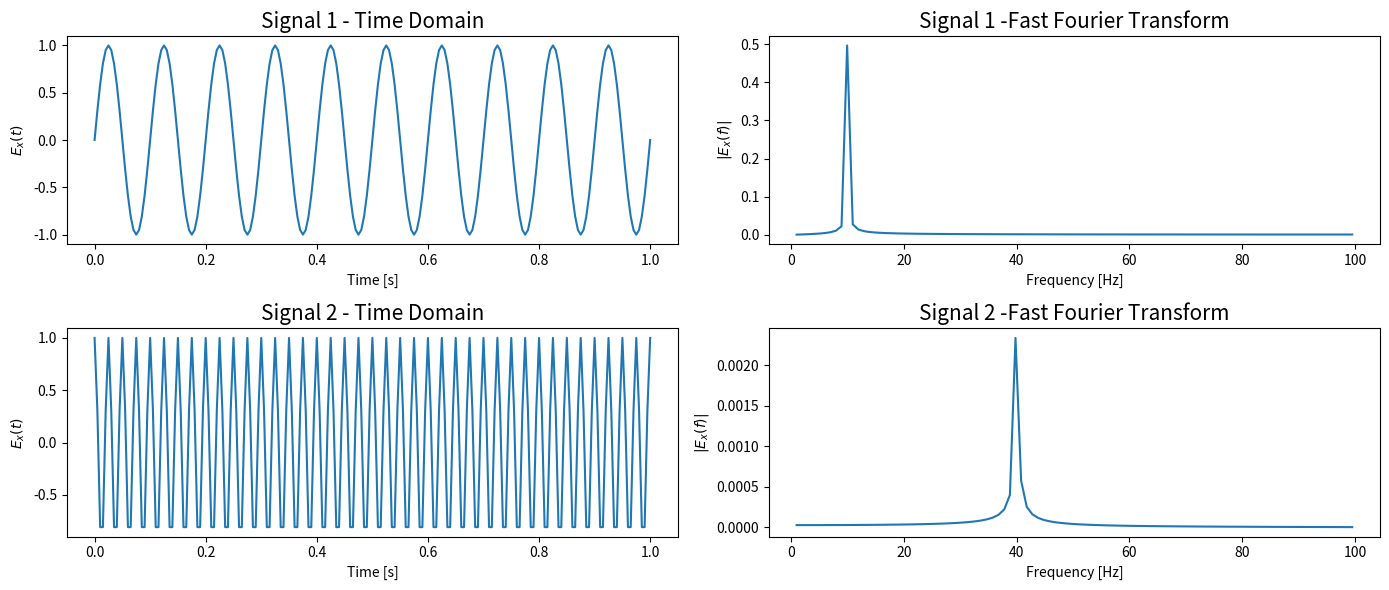
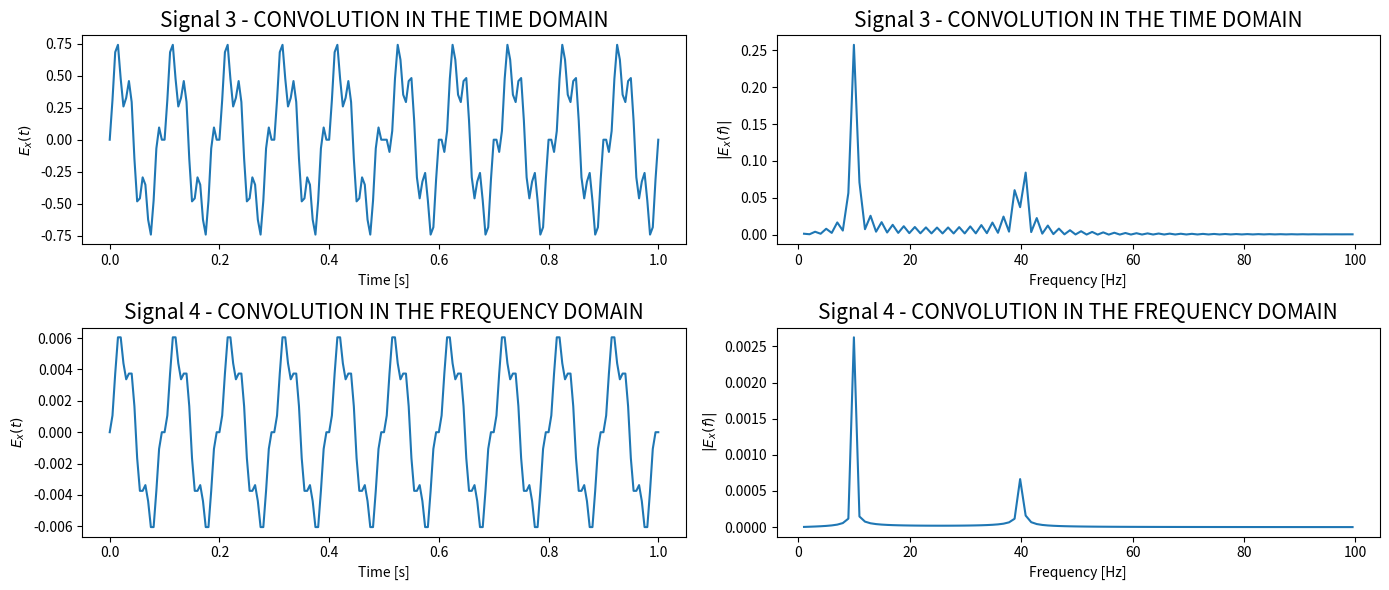

Write the Python code that produced these figures, in order.
'''FFT inversa e Convolução
Objetivo: Realizar a transformada inversa de Fourier de sinal ja conhecido 
e comparar a convolução de dois sinais no dominio do tempo e da frequência

Status do Projeto:
Transformada de Fourier: OK
Transformada Inversa de Fourier - OK
Convolução no dominio do Tempo - OK
Convolução no dominio da Frequencia - OK

[redacted] '''

import numpy as np 
import matplotlib.pyplot as plt

# Parâmetros
T = 1                       # Tempo (s)
dt = 1/200                  # Taxa de Amostragem
fs1 = 10                    # Frequência do sinal 1
fs2 = 40                    # Frequência do sinal 2
nt = int((T/dt) + 1)        # Numeros de Amostra
time = np.arange(nt) * dt   # Base de Tempo

signal1 = np.sin(time * 2*np.pi * fs1)
signal2 = np.cos(time * 2*np.pi * fs2)

# Convolução no dominio do tempo
signal3 = np.convolve(signal1,signal2, 'same') 

# Trasnformada de Fourier
freq = np.fft.fftfreq(nt, dt)
mascara = freq > 0

# Signal 1
Y1 = np.fft.fft(signal1)
Amp1 = np.abs(Y1/nt)

# Signal 2
Y2 = np.fft.fft(signal2/nt)
Amp2 = np.abs(Y2/nt)

# Signal 1
Y3 = np.fft.fft(signal3)
Amp3 = np.abs(Y3/nt)


""" Convolução no dominio da Frequencia"""
S_con = Y1 * Y2

signal4 = np.real(np.fft.ifft(S_con))
Y4 = np.fft.fft(signal4)
Amp4 = np.abs(Y4/nt)


# Plot dos Graficos
fig, ax = plt.subplots(ncols=2, nrows=2, num= "BASE SIGNAL", figsize=(14, 6))
ax[0, 0].set_title('Signal 1 - Time Domain', fontsize=15)
ax[0, 0].plot(time, signal1)
ax[0, 0].set_xlabel("Time [s]", fontsize=10)
ax[0, 0].set_ylabel(r"$E_x(t)$", fontsize=10)

ax[0, 1].set_title("Signal 1 -Fast Fourier Transform", fontsize=15)
ax[0, 1].plot(freq[mascara], Amp1[mascara])
ax[0, 1].set_xlabel("Frequency [Hz]", fontsize=10)
ax[0, 1].set_ylabel(r"$|E_x(f)|$", fontsize=10)

ax[1, 0].set_title('Signal 2 - Time Domain', fontsize=15)
ax[1, 0].plot(time, signal2)
ax[1, 0].set_xlabel("Time [s]", fontsize=10)
ax[1, 0].set_ylabel(r"$E_x(t)$", fontsize=10)

ax[1, 1].set_title("Signal 2 -Fast Fourier Transform", fontsize=15)
ax[1, 1].plot(freq[mascara], Amp2[mascara])
ax[1, 1].set_xlabel("Frequency [Hz]", fontsize=10)
ax[1, 1].set_ylabel(r"$|E_x(f)|$", fontsize=10)

fig.tight_layout()
plt.show()


fig, ax = plt.subplots(ncols=2, nrows=2, num= "CONVOLUTION IN THE TIME DOMAIN vs CONVOLUTION IN THE FREQUENCY DOMAIN", figsize=(14, 6))
ax[0, 0].set_title('Signal 3 - CONVOLUTION IN THE TIME DOMAIN', fontsize=15)
ax[0, 0].plot(time, signal3)
ax[0, 0].set_xlabel("Time [s]", fontsize=10)
ax[0, 0].set_ylabel(r"$E_x(t)$", fontsize=10)

ax[0, 1].set_title("Signal 3 - CONVOLUTION IN THE TIME DOMAIN", fontsize=15)
ax[0, 1].plot(freq[mascara], Amp3[mascara])
ax[0, 1].set_xlabel("Frequency [Hz]", fontsize=10)
ax[0, 1].set_ylabel(r"$|E_x(f)|$", fontsize=10)

ax[1, 0].set_title('Signal 4 - CONVOLUTION IN THE FREQUENCY DOMAIN', fontsize=15)
ax[1, 0].plot(time, signal4)
ax[1, 0].set_xlabel("Time [s]", fontsize=10)
ax[1, 0].set_ylabel(r"$E_x(t)$", fontsize=10)

ax[1, 1].set_title("Signal 4 - CONVOLUTION IN THE FREQUENCY DOMAIN", fontsize=15)
ax[1, 1].plot(freq[mascara], Amp4[mascara])
ax[1, 1].set_xlabel("Frequency [Hz]", fontsize=10)
ax[1, 1].set_ylabel(r"$|E_x(f)|$", fontsize=10)

fig.tight_layout()
plt.show()